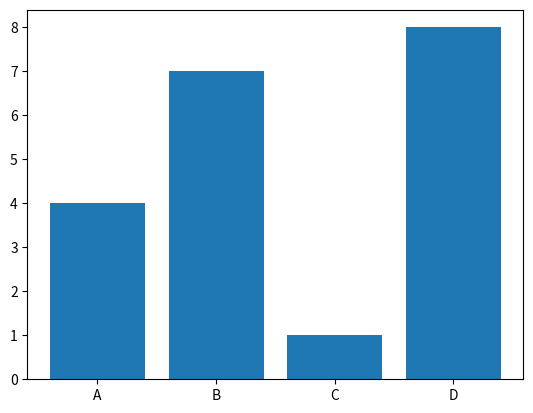

The script that saved this image:
import matplotlib.pyplot as plt

# Datos
categorías = ['A', 'B', 'C', 'D']
valores = [4, 7, 1, 8]

# Crear gráfico de barras
plt.bar(categorías, valores)

# Mostrar gráfico
plt.show()
